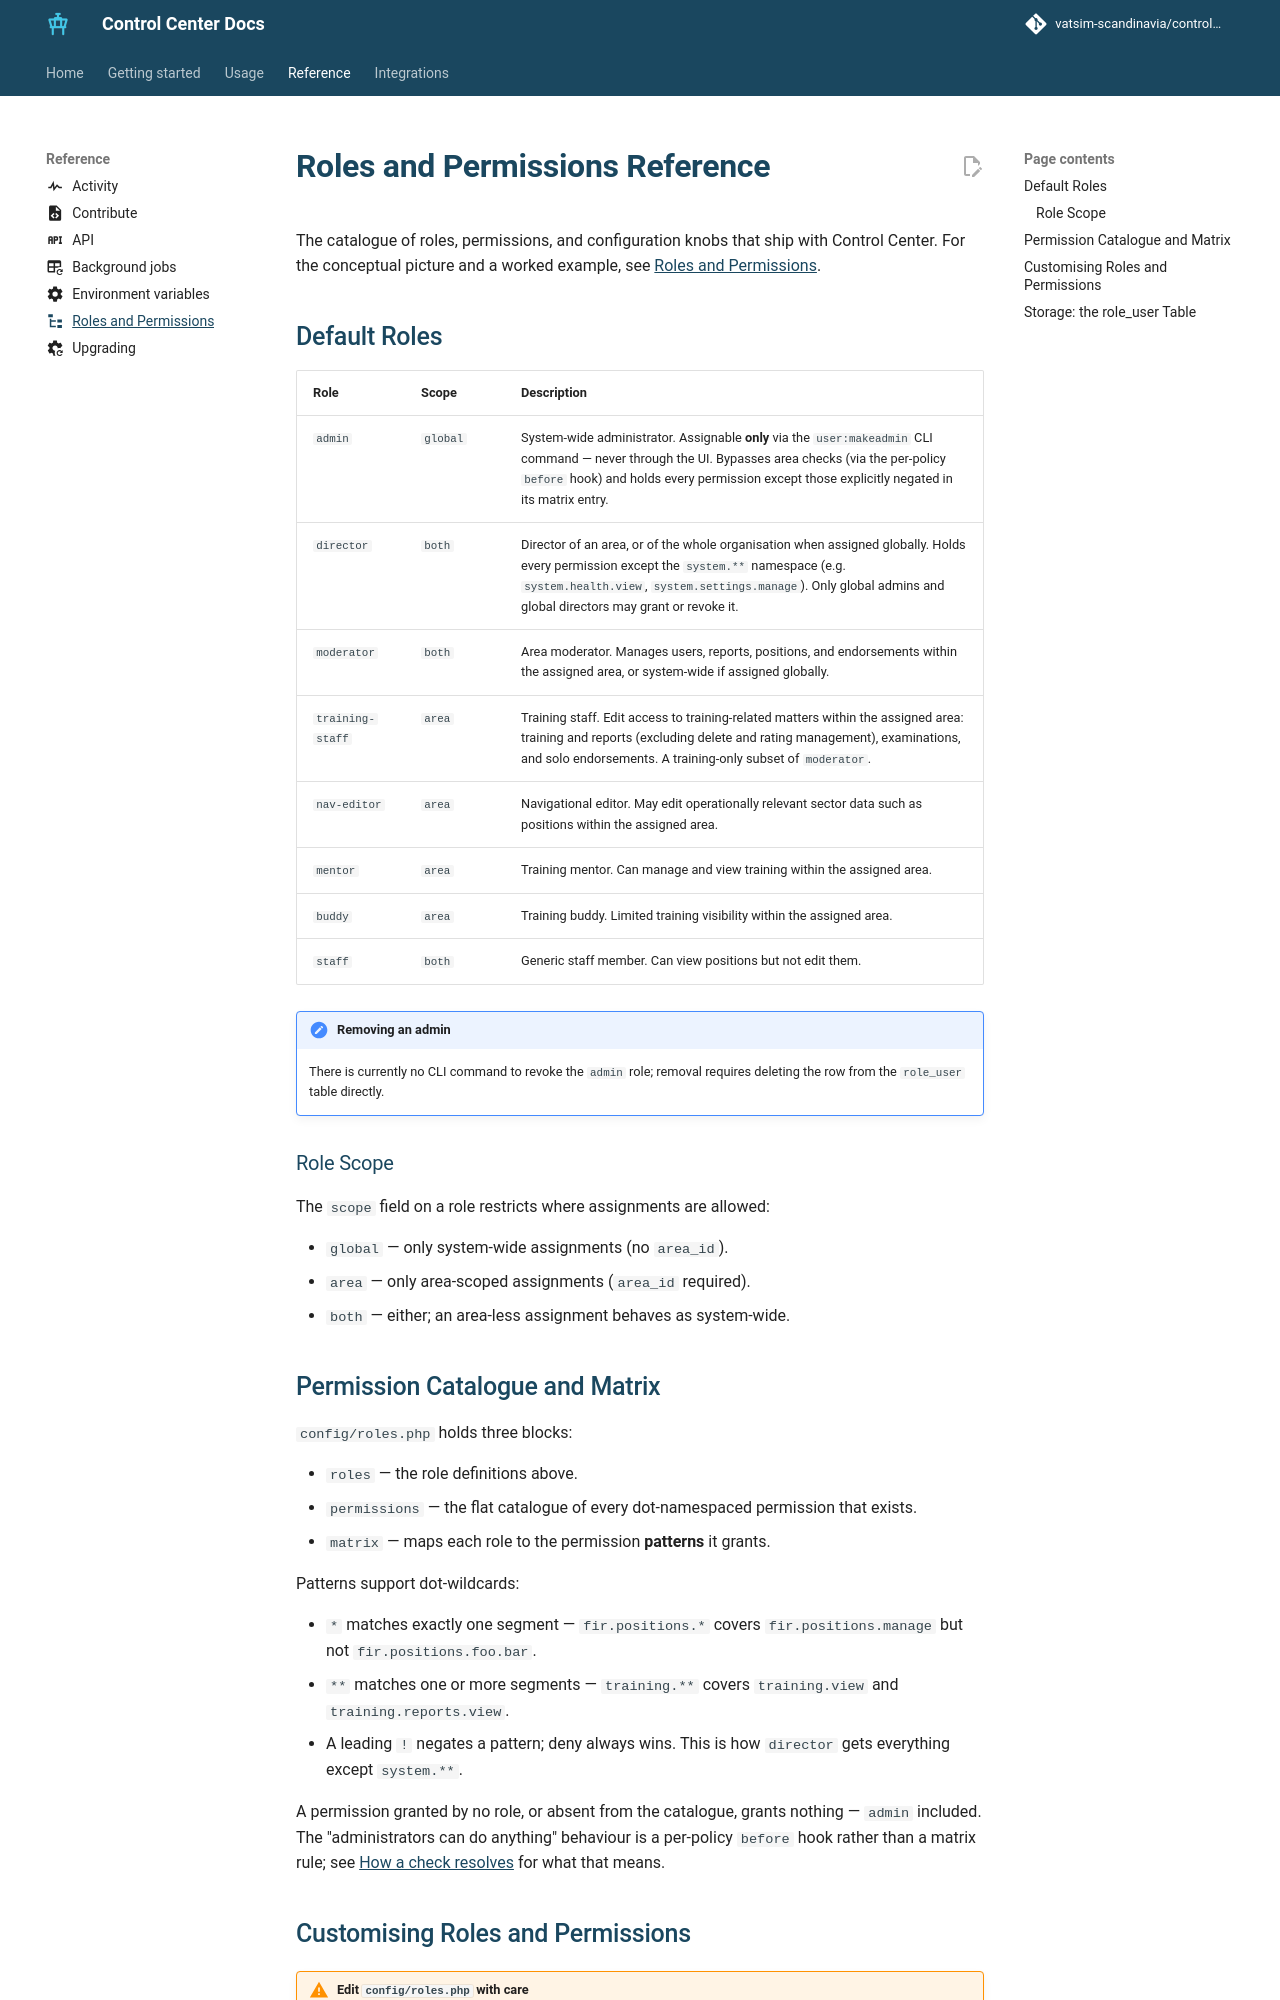

repository: Vatsim-Scandinavia/controlcenter · page: 7.2/reference/permissions/index.html · generator: mkdocs

---
icon: material/file-tree
---

# Roles and Permissions Reference

The catalogue of roles, permissions, and configuration knobs that ship with Control Center. For the conceptual picture and a worked example, see [Roles and Permissions](../concepts/permissions.md).

## Default Roles

| Role | Scope | Description |
| --- | --- | --- |
| `admin` | `global` | System-wide administrator. Assignable **only** via the `user:makeadmin` CLI command — never through the UI. Bypasses area checks (via the per-policy `before` hook) and holds every permission except those explicitly negated in its matrix entry. |
| `director` | `both` | Director of an area, or of the whole organisation when assigned globally. Holds every permission except the `system.**` namespace (e.g. `system.health.view`, `system.settings.manage`). Only global admins and global directors may grant or revoke it. |
| `moderator` | `both` | Area moderator. Manages users, reports, positions, and endorsements within the assigned area, or system-wide if assigned globally. |
| `training-staff` | `area` | Training staff. Edit access to training-related matters within the assigned area: training and reports (excluding delete and rating management), examinations, and solo endorsements. A training-only subset of `moderator`. |
| `nav-editor` | `area` | Navigational editor. May edit operationally relevant sector data such as positions within the assigned area. |
| `event-staff` | `global` | Event staff. Can create bulk bookings for any position, bypass rating and endorsement restrictions, and manage other users' non-Discord bookings. Booking permissions apply organisation-wide. |
| `mentor` | `area` | Training mentor. Can manage and view training within the assigned area. |
| `buddy` | `area` | Training buddy. Limited training visibility within the assigned area. |
| `staff` | `both` | Generic staff member. Can view positions but not edit them. |

!!! note "Removing an admin"
    There is currently no CLI command to revoke the `admin` role; removal requires
    deleting the row from the `role_user` table directly.
    <!-- TODO: replace with `user:removeadmin` once available. -->

### Role Scope

The `scope` field on a role restricts where assignments are allowed:

- `global` — only system-wide assignments (no `area_id`).
- `area` — only area-scoped assignments (`area_id` required).
- `both` — either; an area-less assignment behaves as system-wide.
